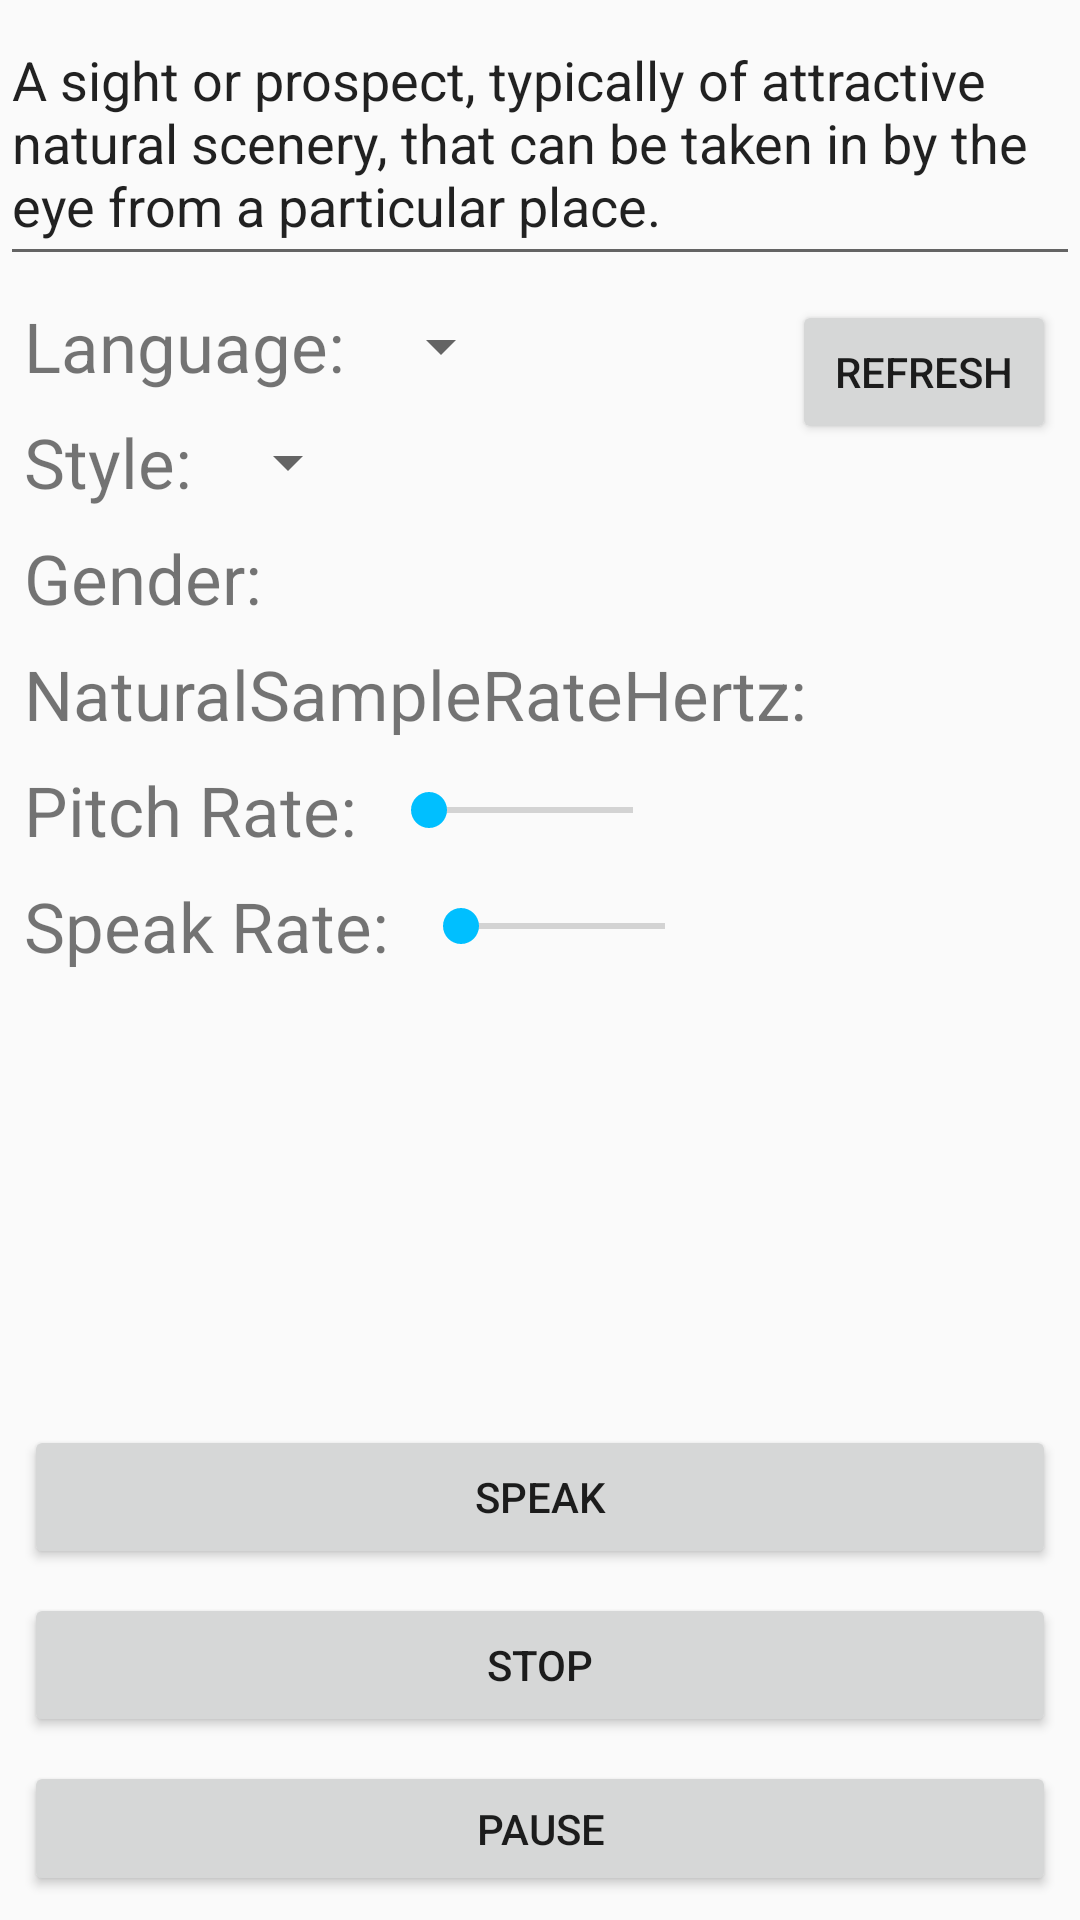

Produce the Android XML layout that renders to this screen, including the resource entries it uses.
<!-- AndroidManifest.xml: application theme Theme.AppCompat.Light -->
<!-- res/layout/activity_main.xml -->
<?xml version="1.0" encoding="utf-8"?>
<androidx.constraintlayout.widget.ConstraintLayout xmlns:android="http://schemas.android.com/apk/res/android"
    xmlns:app="http://schemas.android.com/apk/res-auto"
    xmlns:tools="http://schemas.android.com/tools"
    android:layout_width="match_parent"
    android:layout_height="match_parent"
    tools:context="com.ihave.sos.main.MainActivity">

    <Button
        android:id="@+id/btnIdRefresh"
        android:layout_width="wrap_content"
        android:layout_height="wrap_content"
        android:layout_marginEnd="8dp"
        android:layout_marginTop="8dp"
        android:text="@string/btnPtRefresh"
        app:layout_constraintEnd_toEndOf="parent"
        app:layout_constraintTop_toBottomOf="@+id/ettIdText" />

    <EditText
        android:id="@+id/ettIdText"
        android:layout_width="wrap_content"
        android:layout_height="92dp"
        android:inputType="textMultiLine"
        android:text="@string/ettPtText"
        android:textColorLink="@android:color/background_dark"
        app:layout_constraintLeft_toLeftOf="parent"
        app:layout_constraintRight_toRightOf="parent"
        app:layout_constraintTop_toTopOf="parent" />

    <TextView
        android:id="@+id/textView"
        android:layout_width="wrap_content"
        android:layout_height="wrap_content"
        android:layout_marginStart="8dp"
        android:layout_marginTop="8dp"
        android:text="@string/tvwPtCountry"
        android:textSize="23sp"
        app:layout_constraintStart_toStartOf="parent"
        app:layout_constraintTop_toBottomOf="@id/ettIdText" />

    <Spinner
        android:id="@+id/snrIdLanguage"
        android:layout_width="wrap_content"
        android:layout_height="wrap_content"
        android:layout_marginBottom="8dp"
        android:layout_marginStart="8dp"
        android:layout_marginTop="8dp"
        android:textAlignment="center"
        app:layout_constraintBottom_toBottomOf="@+id/textView"
        app:layout_constraintStart_toEndOf="@id/textView"
        app:layout_constraintTop_toTopOf="@id/textView" />

    <TextView
        android:id="@+id/textView2"
        android:layout_width="wrap_content"
        android:layout_height="wrap_content"
        android:layout_marginStart="8dp"
        android:layout_marginTop="8dp"
        android:text="@string/tvwPtStyle"
        android:textSize="23sp"
        app:layout_constraintStart_toStartOf="parent"
        app:layout_constraintTop_toBottomOf="@id/textView" />

    <Spinner
        android:id="@+id/snrIdStyle"
        android:layout_width="wrap_content"
        android:layout_height="wrap_content"
        android:layout_marginBottom="8dp"
        android:layout_marginStart="8dp"
        android:layout_marginTop="8dp"
        android:textAlignment="center"
        app:layout_constraintBottom_toBottomOf="@+id/textView2"
        app:layout_constraintStart_toEndOf="@id/textView2"
        app:layout_constraintTop_toTopOf="@id/textView2" />

    <TextView
        android:id="@+id/textView3"
        android:layout_width="wrap_content"
        android:layout_height="wrap_content"
        android:layout_marginStart="8dp"
        android:layout_marginTop="8dp"
        android:text="@string/tvwPtGender"
        android:textSize="23sp"
        app:layout_constraintStart_toStartOf="parent"
        app:layout_constraintTop_toBottomOf="@+id/textView2" />

    <TextView
        android:id="@+id/tvwIdGender"
        android:layout_width="wrap_content"
        android:layout_height="wrap_content"
        android:layout_marginBottom="8dp"
        android:layout_marginTop="8dp"
        android:layout_marginStart="8dp"
        android:text=""
        android:textAlignment="center"
        android:textSize="23sp"
        app:layout_constraintBottom_toBottomOf="@+id/textView3"
        app:layout_constraintStart_toEndOf="@+id/textView3"
        app:layout_constraintTop_toTopOf="@+id/textView3" />

    <TextView
        android:id="@+id/textView4"
        android:layout_width="wrap_content"
        android:layout_height="wrap_content"
        android:layout_marginStart="8dp"
        android:layout_marginTop="8dp"
        android:text="@string/tvwPtNaturalSampleRateHertz"
        android:textSize="23sp"
        app:layout_constraintStart_toStartOf="parent"
        app:layout_constraintTop_toBottomOf="@+id/textView3" />

    <TextView
        android:id="@+id/tvwIdSampleRate"
        android:layout_width="wrap_content"
        android:layout_height="wrap_content"
        android:layout_marginTop="8dp"
        android:layout_marginBottom="8dp"
        android:layout_marginStart="8dp"
        android:text=""
        android:textAlignment="center"
        android:textSize="23sp"
        app:layout_constraintBottom_toBottomOf="@+id/textView4"
        app:layout_constraintStart_toEndOf="@+id/textView4"
        app:layout_constraintTop_toTopOf="@+id/textView4" />

    <TextView
        android:id="@+id/tvwIdPitch"
        android:layout_width="wrap_content"
        android:layout_height="wrap_content"
        android:layout_marginStart="8dp"
        android:layout_marginTop="8dp"
        android:text="@string/tvwPtPitch"
        android:textSize="23sp"
        app:layout_constraintStart_toStartOf="parent"
        app:layout_constraintTop_toBottomOf="@+id/textView4" />

    <SeekBar
        android:id="@+id/sbrIdPitch"
        android:layout_width="100dp"
        android:layout_height="wrap_content"
        android:layout_marginBottom="8dp"
        android:layout_marginStart="8dp"
        android:layout_marginTop="8dp"
        android:thumbTint="@color/colorDeepBlue"
        app:layout_constraintBottom_toBottomOf="@id/tvwIdPitch"
        app:layout_constraintStart_toEndOf="@id/tvwIdPitch"
        app:layout_constraintTop_toTopOf="@id/tvwIdPitch" />

    <TextView
        android:id="@+id/tvwIdSpeakRate"
        android:layout_width="wrap_content"
        android:layout_height="wrap_content"
        android:layout_marginStart="8dp"
        android:layout_marginTop="8dp"
        android:text="@string/tvwPtSpeakRate"
        android:textSize="23sp"
        app:layout_constraintStart_toStartOf="parent"
        app:layout_constraintTop_toBottomOf="@+id/tvwIdPitch" />

    <SeekBar
        android:id="@+id/sbrIdSpeakRate"
        android:layout_width="100dp"
        android:layout_height="wrap_content"
        android:layout_marginBottom="8dp"
        android:layout_marginStart="8dp"
        android:layout_marginTop="8dp"
        android:thumbTint="@color/colorDeepBlue"
        app:layout_constraintBottom_toBottomOf="@id/tvwIdSpeakRate"
        app:layout_constraintStart_toEndOf="@id/tvwIdSpeakRate"
        app:layout_constraintTop_toTopOf="@id/tvwIdSpeakRate" />


    <Button
        android:id="@+id/btnIdSpeak"
        android:layout_width="match_parent"
        android:layout_height="wrap_content"
        android:layout_marginBottom="8dp"
        android:layout_marginEnd="8dp"
        android:layout_marginStart="8dp"
        android:text="@string/btnPtSpeechText"
        app:layout_constraintBottom_toTopOf="@+id/btnIdStop"
        app:layout_constraintEnd_toEndOf="parent"
        app:layout_constraintStart_toStartOf="parent" />

    <Button
        android:id="@+id/btnIdStop"
        android:layout_width="match_parent"
        android:layout_height="wrap_content"
        android:layout_marginBottom="8dp"
        android:layout_marginEnd="8dp"
        android:layout_marginStart="8dp"
        android:text="@string/btnPtSpeechStop"
        app:layout_constraintBottom_toTopOf="@+id/btnIdPauseAndResume"
        app:layout_constraintEnd_toEndOf="parent"
        app:layout_constraintStart_toStartOf="parent" />

    <Button
        android:id="@+id/btnIdPauseAndResume"
        android:layout_width="match_parent"
        android:layout_height="45dp"
        android:layout_marginBottom="8dp"
        android:layout_marginEnd="8dp"
        android:layout_marginStart="8dp"
        android:text="@string/btnPtSpeechPause"
        app:layout_constraintBottom_toBottomOf="parent"
        app:layout_constraintEnd_toEndOf="parent"
        app:layout_constraintStart_toStartOf="parent" />
</androidx.constraintlayout.widget.ConstraintLayout>
<!-- resources referenced by this layout -->
<resources>
  <color name="colorDeepBlue">#00BFFF</color>
  <string name="btnPtRefresh">Refresh</string>
  <string name="btnPtSpeechPause">Pause</string>
  <string name="btnPtSpeechStop">Stop</string>
  <string name="btnPtSpeechText">Speak</string>
  <string name="ettPtText">A sight or prospect, typically of attractive natural scenery, that can be taken in by the eye from a particular place.</string>
  <string name="tvwPtCountry">Language:</string>
  <string name="tvwPtGender">Gender:</string>
  <string name="tvwPtNaturalSampleRateHertz">NaturalSampleRateHertz:</string>
  <string name="tvwPtPitch">Pitch Rate:</string>
  <string name="tvwPtSpeakRate">Speak Rate:</string>
  <string name="tvwPtStyle">Style:</string>
</resources>
